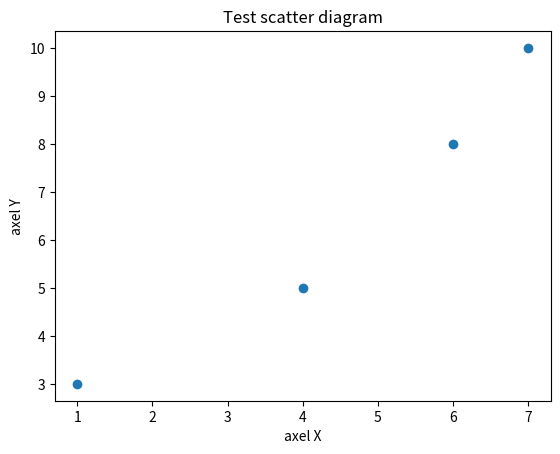

The script that saved this image:
import matplotlib.pyplot as plt

x = [1, 4, 6, 7]
y = [3, 5, 8, 10]

plt.scatter(x, y)

plt.xlabel("axel X")
plt.ylabel("axel Y")
plt.title("Test scatter diagram")

plt.show()